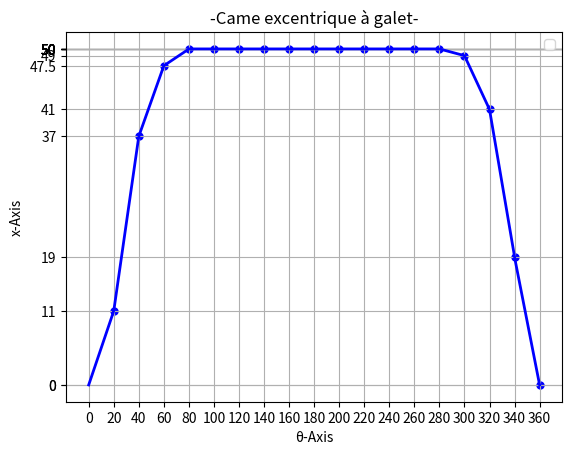
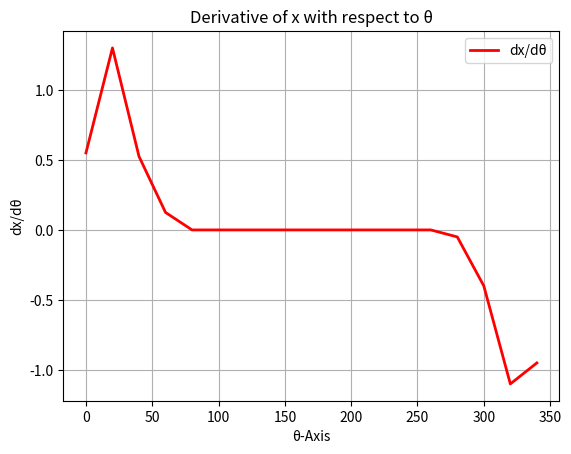

Write Python code to recreate these figures, in order.
import matplotlib.pyplot as plt
import numpy as np
x = [0, 20, 40, 60, 80, 100, 120, 140, 160, 180, 200, 220, 240, 260, 280, 300, 320, 340, 360]
y = [0, 11,37,47.5,50,50,50,50,50,50,50,50,50,50,50,49,41,19,0]
# Calculate dx/dθ = f(θ)
dx_dtheta = np.diff(y) / np.diff(x)
# Smooth the data for plotting
x_smooth = np.linspace(min(x), max(x), 500)  # Generate 500 data points
y_smooth = np.interp(x_smooth, x, y)
plt.plot(x_smooth, y_smooth, label='', color='blue', linestyle='-', linewidth=2)
plt.xlabel('θ-Axis')
plt.ylabel('x-Axis')
plt.title('-Came excentrique à galet-')
plt.grid(True)
plt.legend()
highlight_indices = [1, 2, 3, 4, 5, 6, 7, 8, 9, 10, 11, 12, 13, 14, 15, 16, 17, 18]
highlight_x = [x[i] for i in highlight_indices]
highlight_y = [y[i] for i in highlight_indices]
plt.scatter(highlight_x, highlight_y, color='blue', label='Highlighted Points', s=25, marker='o')
plt.yticks(y, y)
plt.xticks(x, x)
print(dx_dtheta)
# Plot the derivative dx/dθ
plt.figure()
plt.plot(x[:-1], dx_dtheta, label='dx/dθ', color='red', linestyle='-', linewidth=2)
plt.xlabel('θ-Axis')
plt.ylabel('dx/dθ')
plt.title('Derivative of x with respect to θ')
plt.grid(True)
plt.legend()
plt.show()
